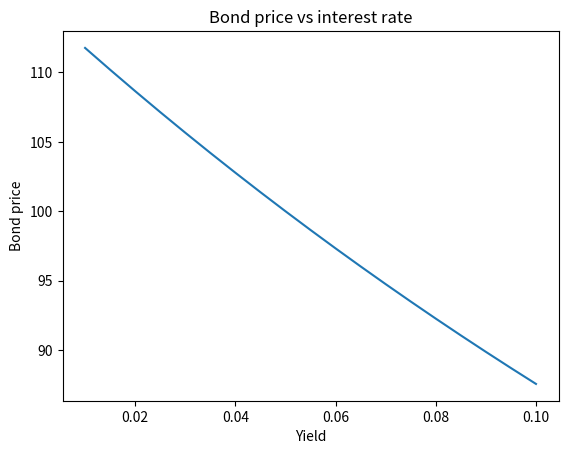

Write Python code to recreate this figure.
"""
Bond pricing: present value of future cash flows.

Price = sum of C / (1 + y)^t + N / (1 + y)^T
with C the annual coupon, N the nominal, y the yield and T the maturity.

- Loop version and vectorised NumPy version of the same formula.
- Price-yield curve: the price falls when the yield rises, and the curve is
  convex (not a straight line).
"""

import numpy as np
import matplotlib.pyplot as plt

"""
A. Price a bond with annual coupons, using a loop
Checks: bond_price(100, 0.05, 0.04, 3) ~ 102.775 
        bond_price(100, 0.05, 0.05, 3) = 100 
        (yield = coupon: priced at par)
"""

# Bond price with a loop: PV of each coupon, plus PV of the nominal
def bond_price(nominal, coupon_rate, y, T):
    prix = 0

    # Adding the coupons' PVs
    for i in range(T):
        prix += (coupon_rate * nominal) / (1 + y) ** (T - i)

    # Adding the nominal's PV
    prix += nominal / (1 + y) ** T

    return prix

"""
B. Same price without a loop (vectorised version), using NumPy
"""

def bond_price_np(nominal, coupon_rate, y, T):
    t = np.arange(1, T + 1)                   # [1, 2, 3]: years of the cash flows
    flux = np.full(T, coupon_rate * nominal)  # [5, 5, 5]: coupons
    flux[-1] += nominal                       # last cash flow: 5 + 100 = 105
    return (flux / (1 + y) ** t).sum()        # present values, then sum


"""
C. Compute the price for yields from 1% to 10% and plot price vs yield
"""

def plot_price_yield(nominal=100, coupon_rate=0.05, T=3):
    taux = np.arange(0.01, 0.101, 0.005)      # 1% to 10%, step 0.5%
    prix = []
    for y in taux:
        prix.append(bond_price(nominal, coupon_rate, y, T))

    plt.plot(taux, prix)
    plt.title("Bond price vs interest rate")
    plt.xlabel("Yield")
    plt.ylabel("Bond price")
    plt.show()

"""
D. Reading the curve.
1) When the yield rises, the price falls: future cash flows are discounted at a higher rate, so their present values are smaller.
2) The curve is not a straight line: it is convex. From 1% to 4% the price falls by ~8.99, but from 4% to 7% only by ~8.02.
"""

if __name__ == "__main__":
    print(bond_price(100, 0.05, 0.04, 3))      # ~ 102.775
    print(bond_price(100, 0.05, 0.05, 3))      # 100
    print(bond_price_np(100, 0.05, 0.04, 3))   # same as the loop version
    print(bond_price_np(100, 0.05, 0.05, 3))   # 100

    # Convexity check: price changes over two equal yield intervals
    p1, p4, p7 = (bond_price(100, 0.05, y, 3) for y in (0.01, 0.04, 0.07))
    print("Price change 1% -> 4%:", p1 - p4)
    print("Price change 4% -> 7%:", p4 - p7)

    plot_price_yield()
